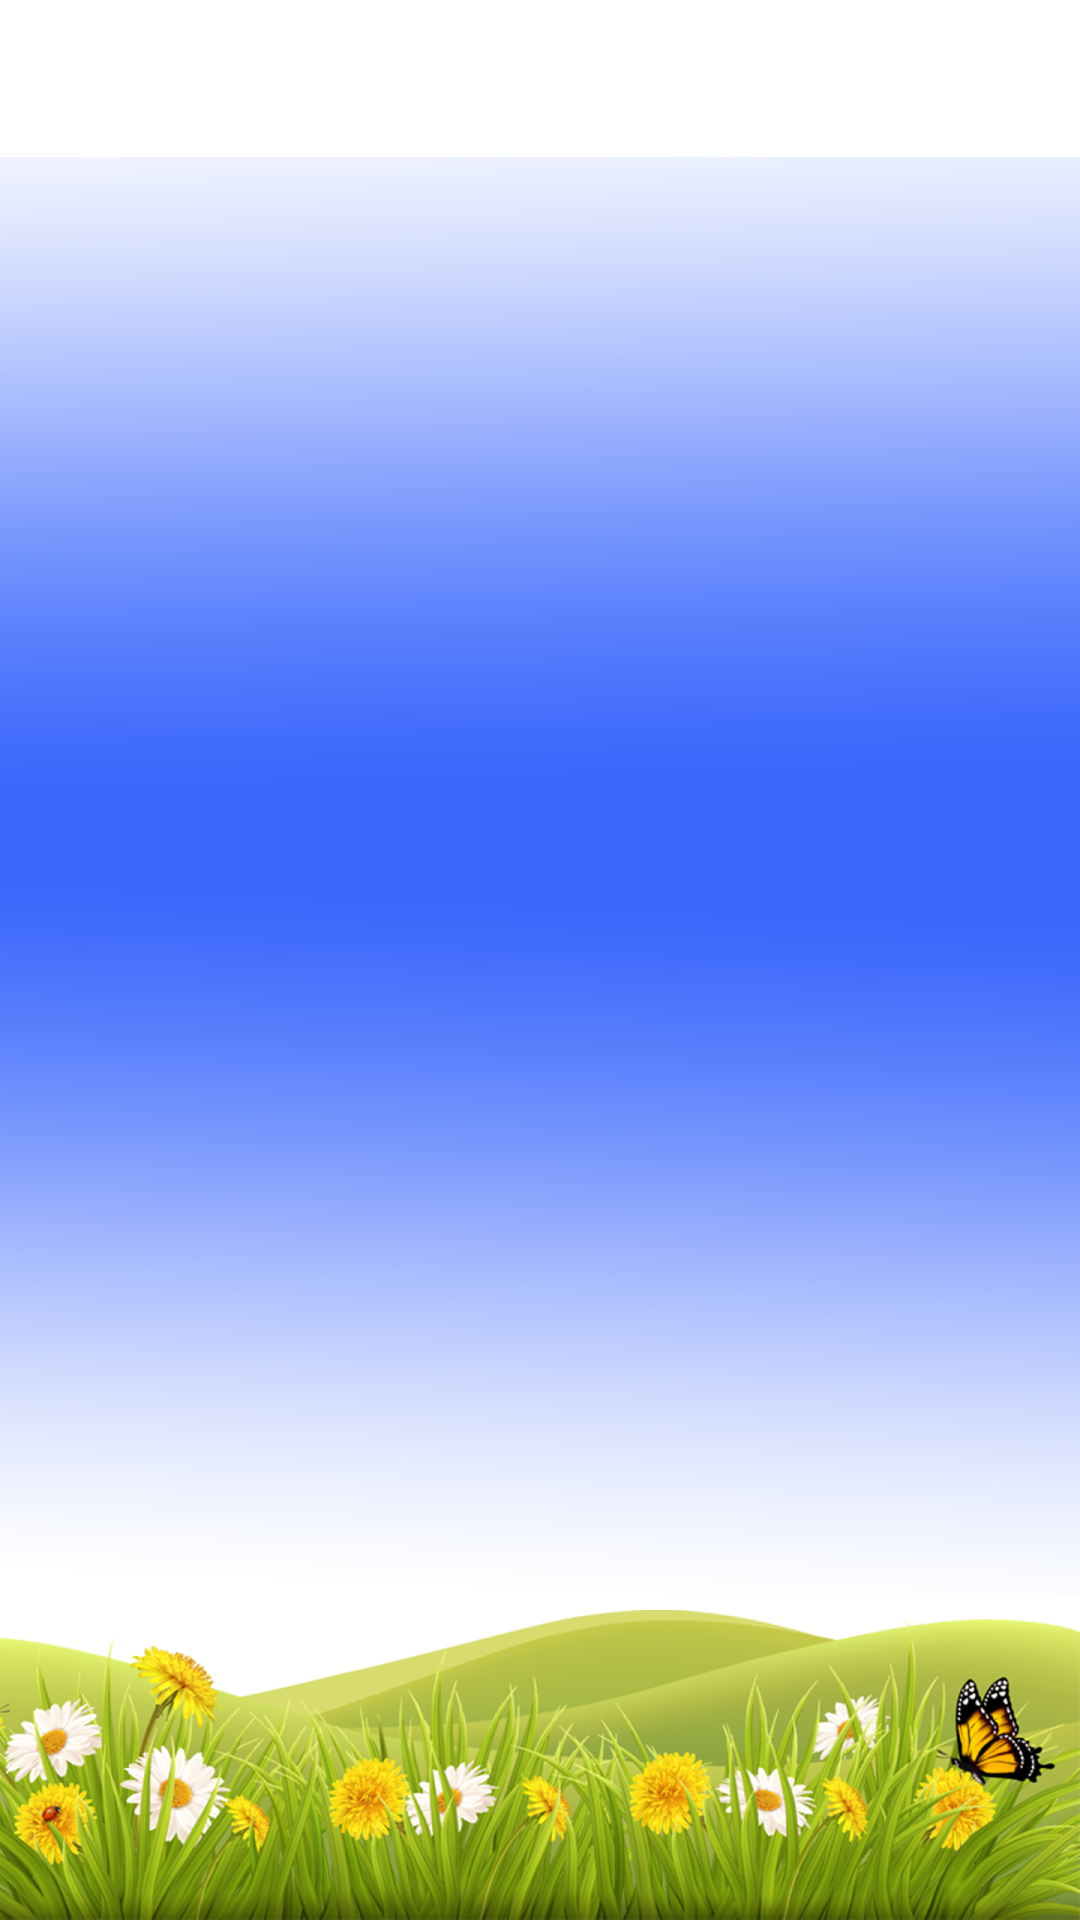

Layout XML and referenced resources for this Android screen:
<!-- AndroidManifest.xml: application theme Theme.ApplicationSecond -->
<!-- res/layout/activity_main.xml -->
<?xml version="1.0" encoding="utf-8"?>
<FrameLayout
    xmlns:android="http://schemas.android.com/apk/res/android"
    android:layout_width="match_parent"
    android:layout_height="match_parent"
    android:background="@drawable/main1"
    android:id="@+id/fragmentContainer"/>
<!-- resources referenced by this layout -->
<resources>
  <!-- drawable main1: png bitmap (drawable, 649112 bytes) -->
  <style name="Theme.ApplicationSecond" parent="Theme.AppCompat.DayNight.NoActionBar">
          
          <item name="colorPrimary">@color/white</item>
          <item name="colorPrimaryDark">@color/white</item>
          <item name="colorAccent">@color/white</item>
          
      </style>
  <!-- not gathered from this repository: default colours our renderer supplied (Android Studio template values) -->
  <color name="white">#FFFFFFFF</color>
</resources>
